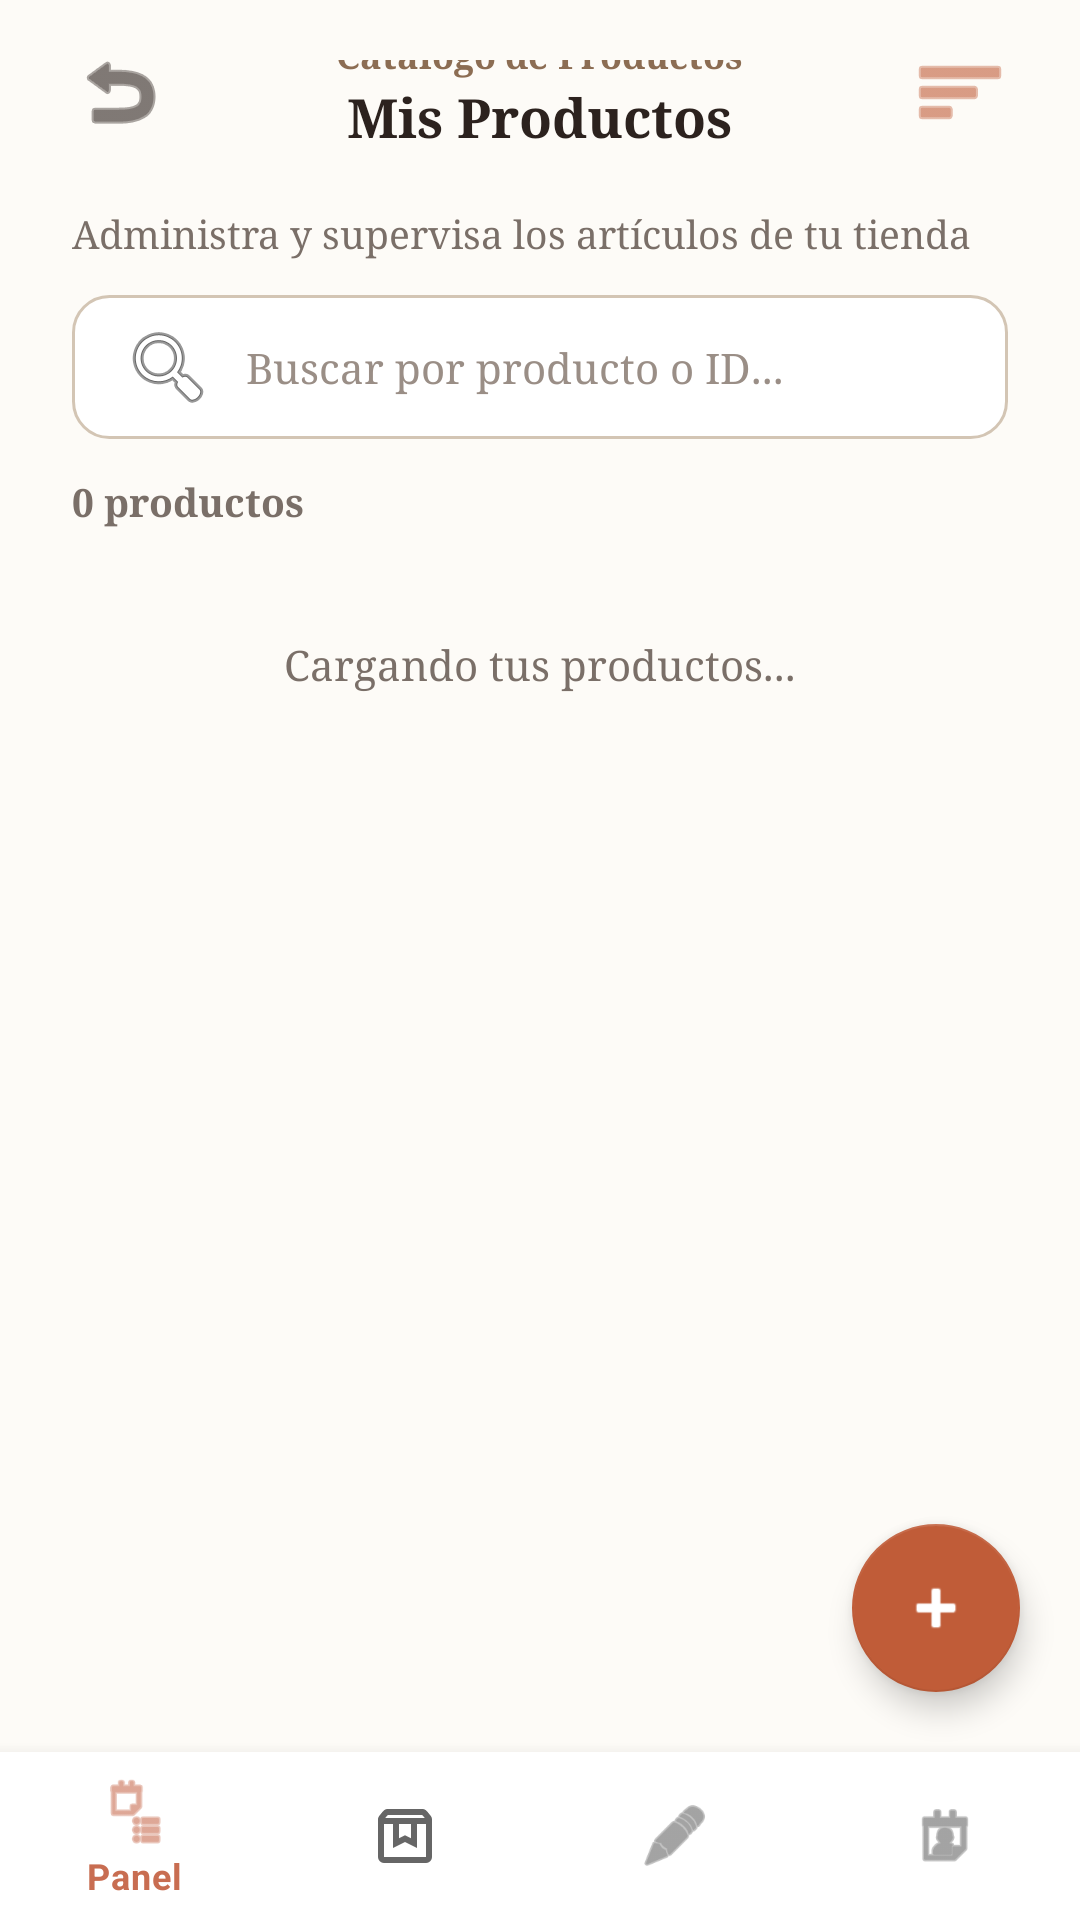

Reconstruct the res/layout file that produces this screen, plus the resources it refers to.
<!-- AndroidManifest.xml: application theme Theme.CosySmart -->
<!-- res/layout/activity_seller_products.xml -->
<?xml version="1.0" encoding="utf-8"?>
<androidx.constraintlayout.widget.ConstraintLayout
    xmlns:android="http://schemas.android.com/apk/res/android"
    xmlns:app="http://schemas.android.com/apk/res-auto"
    android:layout_width="match_parent"
    android:layout_height="match_parent"
    android:background="#FDFBF7">

    <RelativeLayout
        android:id="@+id/layoutHeaderTop"
        android:layout_width="match_parent"
        android:layout_height="wrap_content"
        android:paddingHorizontal="20dp"
        android:paddingTop="20dp"
        app:layout_constraintTop_toTopOf="parent">

        <ImageButton
            android:id="@+id/btnBackToHome"
            android:layout_width="40dp"
            android:layout_height="40dp"
            android:layout_alignParentStart="true"
            android:layout_centerVertical="true"
            android:background="?attr/selectableItemBackgroundBorderless"
            android:contentDescription="Volver al inicio"
            android:src="@android:drawable/ic_menu_revert"
            app:tint="#2C221E" />

        <LinearLayout
            android:layout_width="wrap_content"
            android:layout_height="wrap_content"
            android:layout_centerInParent="true"
            android:gravity="center"
            android:orientation="vertical">

            <TextView
                android:layout_width="wrap_content"
                android:layout_height="wrap_content"
                android:text="Catálogo de Productos"
                android:textColor="#8C6D53"
                android:textSize="12sp"
                android:textStyle="bold" />

            <TextView
                android:layout_width="wrap_content"
                android:layout_height="wrap_content"
                android:text="Mis Productos"
                android:textColor="#2C221E"
                android:textSize="18sp"
                android:textStyle="bold" />
        </LinearLayout>

        <ImageButton
            android:id="@+id/btnSalesStats"
            android:layout_width="40dp"
            android:layout_height="40dp"
            android:layout_alignParentEnd="true"
            android:layout_centerVertical="true"
            android:background="?attr/selectableItemBackgroundBorderless"
            android:contentDescription="Ventas y Ganancias"
            android:src="@android:drawable/ic_menu_sort_by_size"
            app:tint="#C05C38" />
    </RelativeLayout>

    <TextView
        android:id="@+id/tvHeaderSubtitle"
        android:layout_width="wrap_content"
        android:layout_height="wrap_content"
        android:layout_marginStart="24dp"
        android:layout_marginTop="8dp"
        android:text="Administra y supervisa los artículos de tu tienda"
        android:textColor="#7A6F68"
        android:textSize="13sp"
        app:layout_constraintStart_toStartOf="parent"
        app:layout_constraintTop_toBottomOf="@id/layoutHeaderTop" />

    <EditText
        android:id="@+id/etSearchProduct"
        android:layout_width="0dp"
        android:layout_height="48dp"
        android:layout_marginStart="24dp"
        android:layout_marginTop="12dp"
        android:layout_marginEnd="24dp"
        android:background="@drawable/bg_search_input"
        android:drawableStart="@android:drawable/ic_menu_search"
        android:drawablePadding="10dp"
        android:hint="Buscar por producto o ID..."
        android:inputType="text"
        android:paddingHorizontal="16dp"
        android:textColor="#2C221E"
        android:textColorHint="#9A8E86"
        android:textSize="14sp"
        app:layout_constraintTop_toBottomOf="@id/tvHeaderSubtitle"
        app:layout_constraintStart_toStartOf="parent"
        app:layout_constraintEnd_toEndOf="parent" />

    <ScrollView
        android:layout_width="0dp"
        android:layout_height="0dp"
        android:layout_marginTop="12dp"
        android:layout_marginBottom="8dp"
        android:clipToPadding="false"
        android:paddingBottom="16dp"
        app:layout_constraintBottom_toTopOf="@id/bottomNavigationViewSeller"
        app:layout_constraintTop_toBottomOf="@id/etSearchProduct"
        app:layout_constraintStart_toStartOf="parent"
        app:layout_constraintEnd_toEndOf="parent">

        <LinearLayout
            android:layout_width="match_parent"
            android:layout_height="wrap_content"
            android:orientation="vertical"
            android:paddingHorizontal="24dp">

            <TextView
                android:id="@+id/tvSellerProductCount"
                android:layout_width="wrap_content"
                android:layout_height="wrap_content"
                android:layout_marginBottom="12dp"
                android:text="0 productos"
                android:textColor="#7A6F68"
                android:textSize="13sp"
                android:textStyle="bold" />

            <TextView
                android:id="@+id/tvSellerProductsStatus"
                android:layout_width="match_parent"
                android:layout_height="wrap_content"
                android:gravity="center"
                android:padding="24dp"
                android:text="Cargando tus productos..."
                android:textColor="#7A6F68"
                android:textSize="14sp"
                android:visibility="visible" />

            <LinearLayout
                android:id="@+id/layoutSellerProducts"
                android:layout_width="match_parent"
                android:layout_height="wrap_content"
                android:orientation="vertical" />

        </LinearLayout>
    </ScrollView>

    <com.google.android.material.floatingactionbutton.FloatingActionButton
        android:id="@+id/fabAddProduct"
        android:layout_width="wrap_content"
        android:layout_height="wrap_content"
        android:layout_marginEnd="20dp"
        android:layout_marginBottom="20dp"
        android:contentDescription="Crear producto"
        android:src="@android:drawable/ic_input_add"
        app:backgroundTint="#C05C38"
        app:layout_constraintBottom_toTopOf="@id/bottomNavigationViewSeller"
        app:layout_constraintEnd_toEndOf="parent"
        app:tint="#FFFFFF" />

    <com.google.android.material.bottomnavigation.BottomNavigationView
        android:id="@+id/bottomNavigationViewSeller"
        android:layout_width="0dp"
        android:layout_height="wrap_content"
        android:background="#FFFFFF"
        app:layout_constraintBottom_toBottomOf="parent"
        app:layout_constraintStart_toStartOf="parent"
        app:layout_constraintEnd_toEndOf="parent"
        app:menu="@menu/menu_seller" />

</androidx.constraintlayout.widget.ConstraintLayout>
<!-- resources referenced by this layout -->
<resources>
  <!-- drawable bg_search_input (drawable) -->
  <?xml version="1.0" encoding="utf-8"?>
  <shape xmlns:android="http://schemas.android.com/apk/res/android"
      android:shape="rectangle">
      <solid android:color="#FFFFFF" />
      <corners android:radius="12dp" />
      <stroke
          android:width="1dp"
          android:color="#D3C5B4" />
  </shape>
  <style name="Theme.CosySmart" parent="Theme.MaterialComponents.DayNight.NoActionBar">
          <item name="colorPrimary">@color/cosy_primary</item>
          <item name="colorPrimaryVariant">@color/cosy_dark_green</item>
          <item name="colorOnPrimary">@color/white</item>
          <item name="android:windowBackground">@color/cosy_bg</item>
          <item name="android:fontFamily">serif</item>
          <item name="editTextStyle">@style/Widget.CosySmart.EditText</item>
      </style>
  <color name="cosy_primary">#C86D51</color>
  <color name="cosy_dark_green">#6A7059</color>
  <color name="white">#FFFFFFFF</color>
  <color name="cosy_bg">#F7F4EE</color>
  <style name="Widget.CosySmart.EditText" parent="Widget.AppCompat.EditText">
          <item name="android:textColor">#000000</item>
          <item name="android:textColorHint">#7A6D63</item>
          <item name="android:fontFamily">serif</item>
      </style>
</resources>
